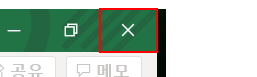
Workflow: 상품기획 제안서 작성 및 이메일 발송

Step 1 [then]: click on the element '닫기' in window 'Excel' (excel.exe)
